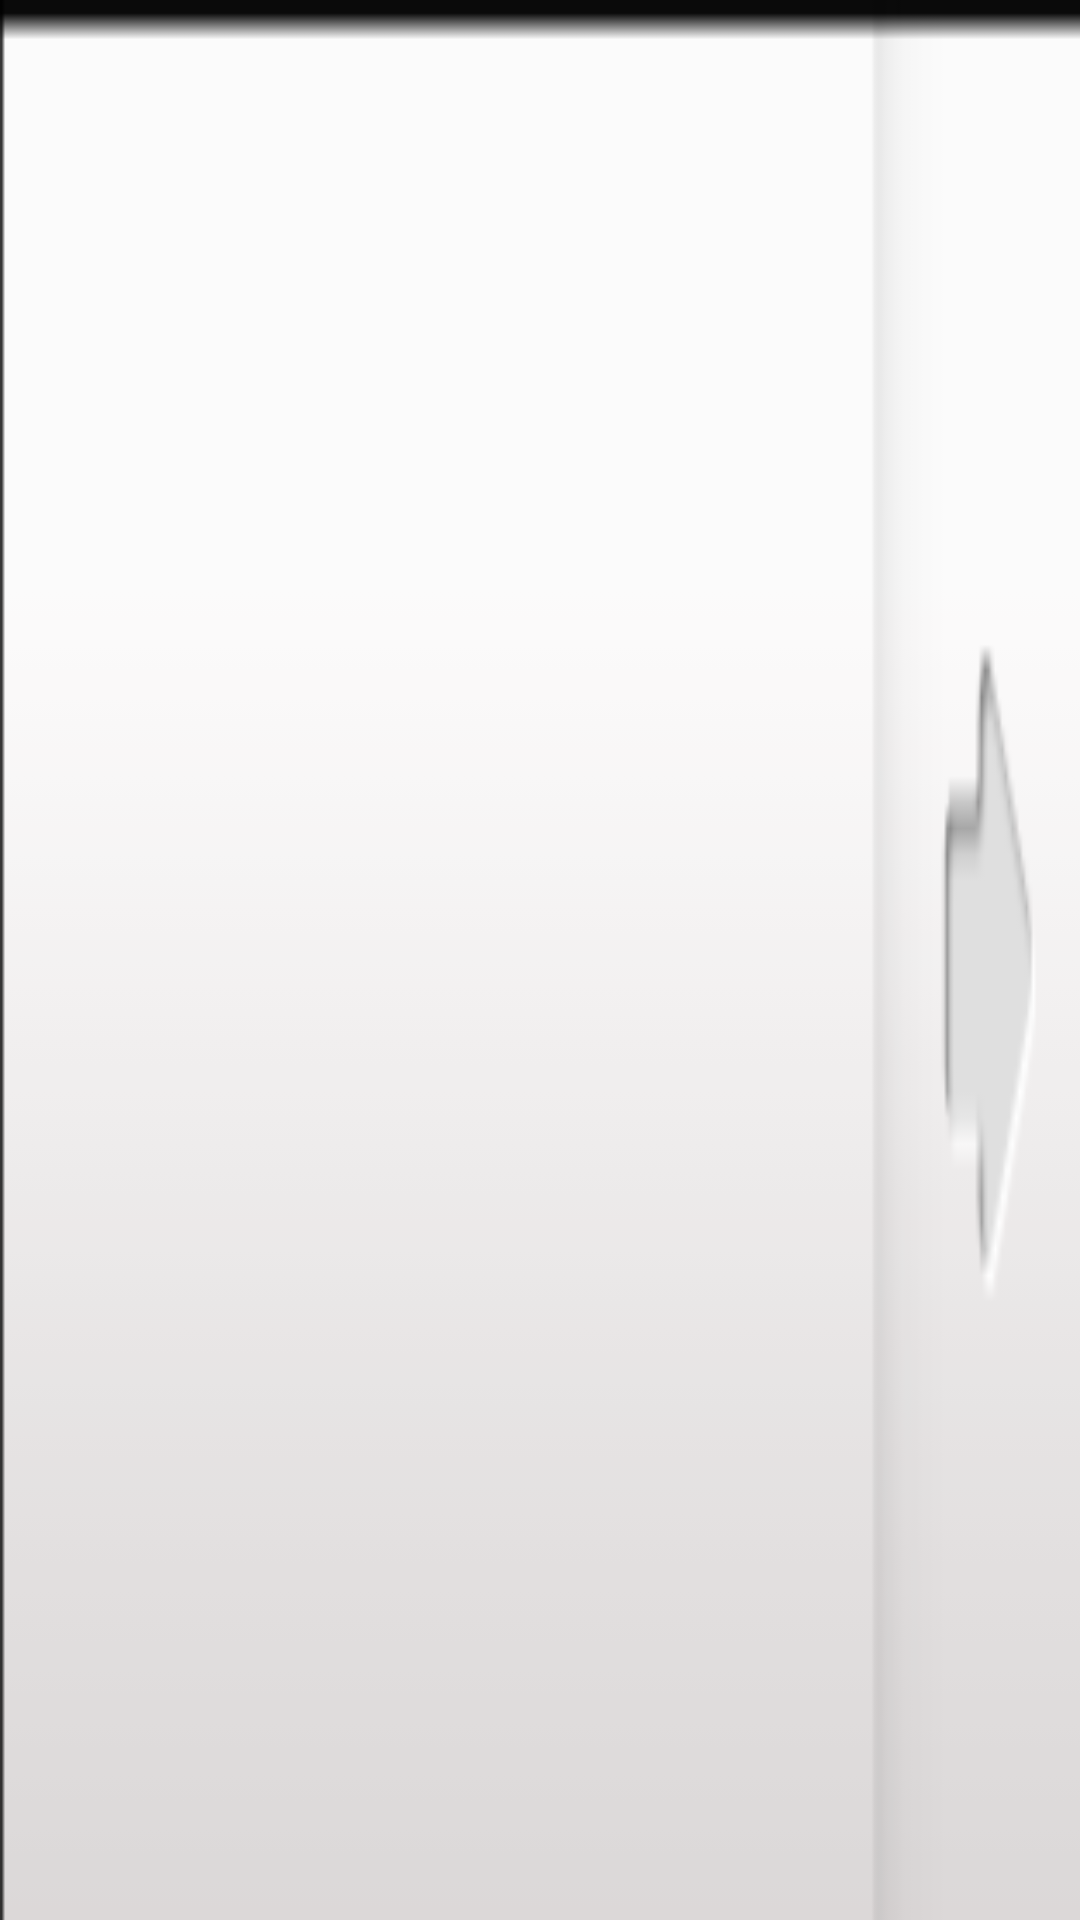

Produce the Android XML layout that renders to this screen, including the resource entries it uses.
<!-- AndroidManifest.xml: application theme android:Theme.NoTitleBar.Fullscreen -->
<!-- res/layout/list.xml -->
<?xml version="1.0" encoding="utf-8"?>
<RelativeLayout xmlns:android="http://schemas.android.com/apk/res/android"
    android:layout_width="wrap_content"
    android:layout_height="wrap_content"
    android:background="@drawable/left_pannel_button_normal"    
    android:paddingRight="110dp"
    android:paddingLeft="5dp"
    android:orientation="vertical" >

    <TextView
        android:id="@+id/txtFormListRow"
        android:layout_width="wrap_content"
        android:layout_height="wrap_content"     
        android:layout_centerVertical="true"  
        android:layout_alignParentLeft="true"        
        android:textColor="@color/form_blue"        
        android:textSize="18dp" android:textStyle="bold"/>

</RelativeLayout>
<!-- resources referenced by this layout -->
<resources>
  <color name="form_blue">#0A6DC2</color>
  <!-- drawable left_pannel_button_normal: png bitmap (drawable-mdpi, 2319 bytes) -->
</resources>
